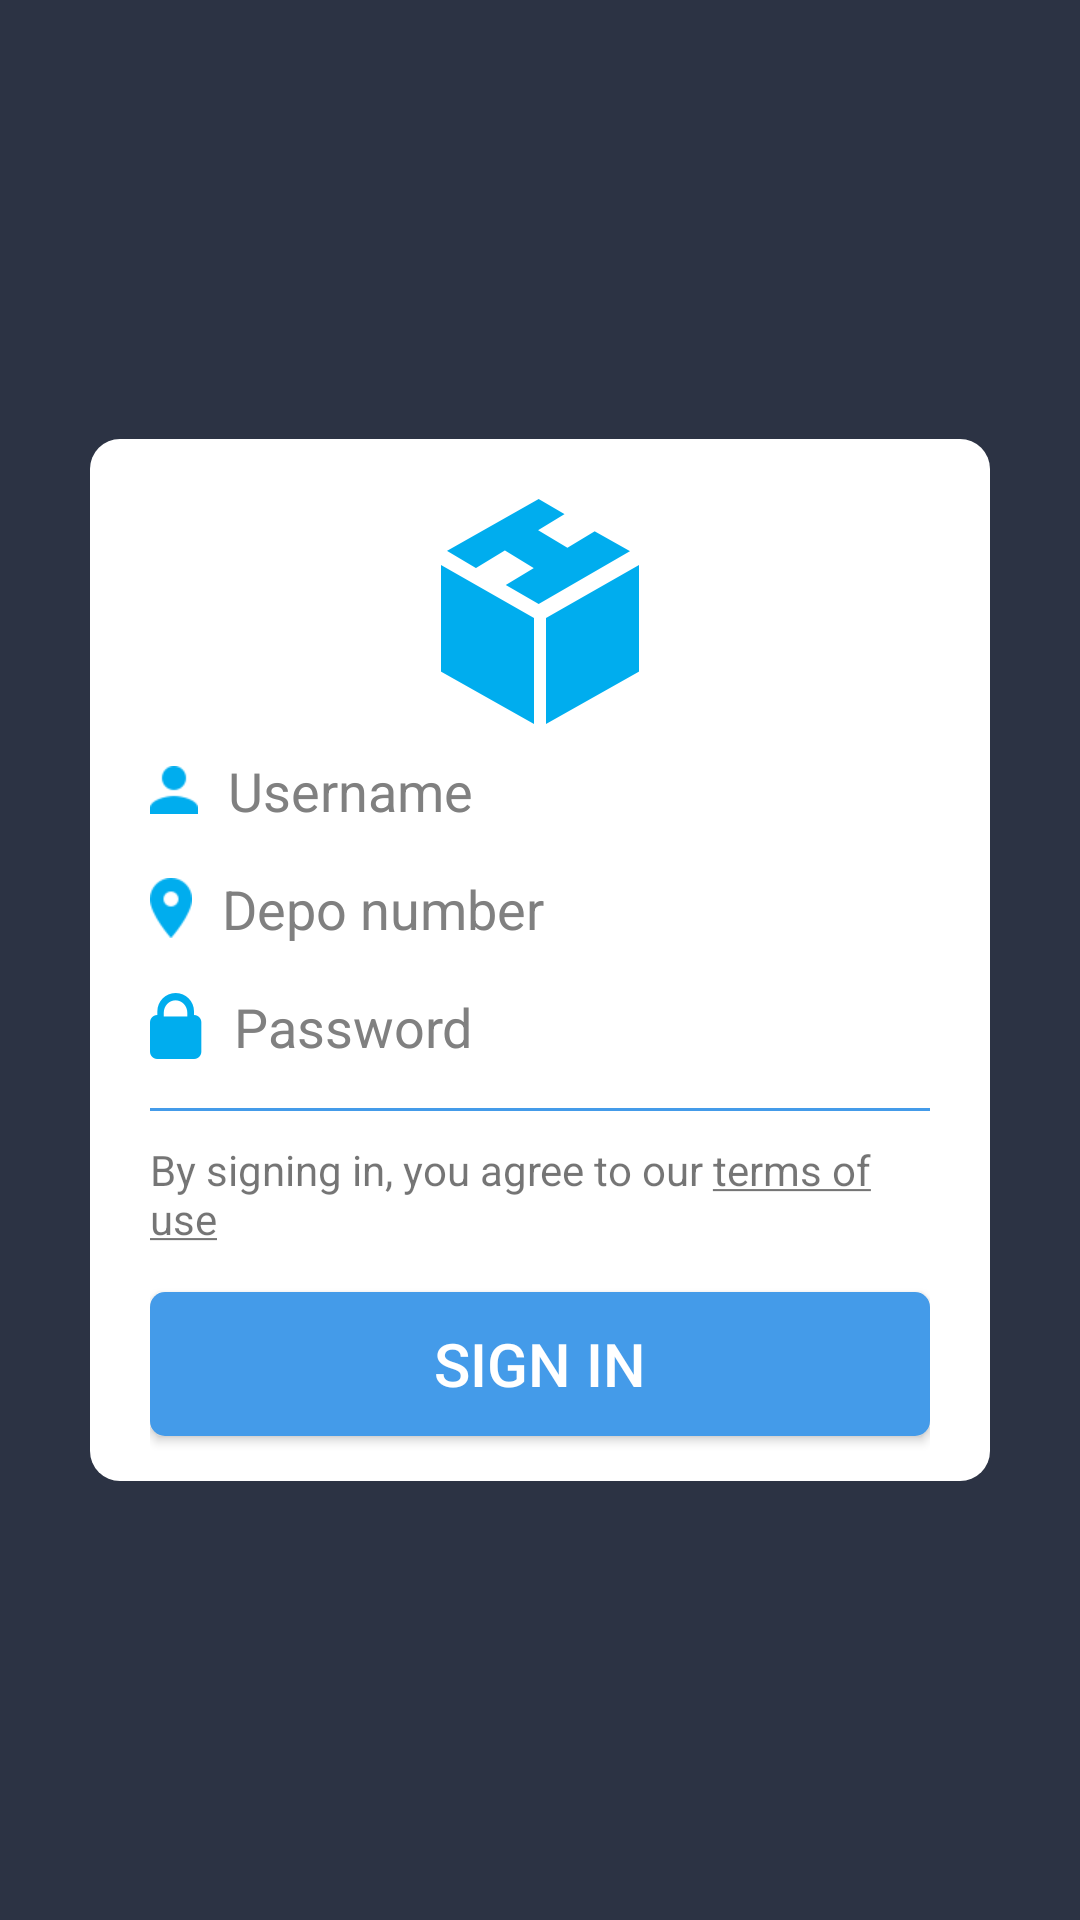

The Android layout XML behind this screen, and the referenced resources:
<!-- AndroidManifest.xml: application theme AppTheme -->
<!-- res/layout/activity_login.xml -->
<?xml version="1.0" encoding="utf-8"?>
<RelativeLayout xmlns:android="http://schemas.android.com/apk/res/android"
    xmlns:tools="http://schemas.android.com/tools"
    android:layout_width="match_parent"
    android:layout_height="match_parent"
    tools:context="com.hypa.hypaship.LoginActivity"
    android:background="@color/dark_background">

    <LinearLayout
        android:layout_width="match_parent"
        android:layout_height="wrap_content"
        android:background="@drawable/white_rounded_popup"
        android:orientation="vertical"
        android:layout_marginLeft="30dp"
        android:layout_marginRight="30dp"
        android:layout_centerInParent="true"
        android:paddingRight="20dp"
        android:paddingLeft="20dp"
        android:paddingTop="10dp">

        <ImageView
            android:layout_width="match_parent"
            android:layout_height="wrap_content"
            android:src="@drawable/hs_icon"
            android:layout_gravity="center"
            android:layout_margin="10dp"/>

        <EditText
            android:id="@+id/username_txt_field"
            android:layout_width="wrap_content"
            android:layout_height="wrap_content"
            android:drawableStart="@drawable/ic_person_black_24px"
            android:hint="@string/username_hint"
            android:textColorHint="@color/gray_text"
            android:textColor="@color/dark_text"
            android:inputType="text"
            android:drawablePadding="10dp"
            android:background="@drawable/edit_text_no_underline"
            android:paddingBottom="15dp"
            />

        <EditText
            android:id="@+id/depo_nr_txt_field"
            android:layout_width="wrap_content"
            android:layout_height="wrap_content"
            android:drawableStart="@drawable/ic_place_black_24px"
            android:hint="@string/depo_hint"
            android:textColorHint="@color/gray_text"
            android:textColor="@color/dark_text"
            android:inputType="number"
            android:drawablePadding="10dp"
            android:background="@drawable/edit_text_no_underline"
            android:paddingBottom="15dp"
            />

        <EditText
            android:id="@+id/password_txt_field"
            android:layout_width="wrap_content"
            android:layout_height="wrap_content"
            android:drawableStart="@drawable/combined_shape"
            android:hint="@string/password_hint"
            android:textColorHint="@color/gray_text"
            android:textColor="@color/dark_text"
            android:inputType="textPassword"
            android:drawablePadding="10dp"
            android:background="@drawable/edit_text_no_underline"
            android:paddingBottom="15dp"
            />

        <View
            android:layout_width="match_parent"
            android:layout_height="1dp"
            android:background="@color/blue"
            android:layout_marginBottom="10dp"
            />

        <TextView
            android:layout_width="wrap_content"
            android:layout_height="wrap_content"
            android:text="@string/terms_sign_in"
            android:layout_gravity="center"/>

        <Button
            android:id="@+id/sign_in_button"
            android:layout_width="match_parent"
            android:layout_height="wrap_content"
            android:text="@string/sign_in_button"
            android:textColor="@android:color/white"
            android:background="@drawable/blue_rounded_button"
            android:layout_marginTop="15dp"
            android:layout_marginBottom="15dp"
            android:textSize="20sp"
            />

    </LinearLayout>

</RelativeLayout>
<!-- resources referenced by this layout -->
<resources>
  <color name="blue">#449BE9</color>
  <color name="dark_background">#2C3344</color>
  <color name="dark_text">#06002E</color>
  <color name="gray_text">#808080</color>
  <!-- drawable blue_rounded_button (drawable) -->
  <?xml version="1.0" encoding="utf-8"?>
  <shape xmlns:android="http://schemas.android.com/apk/res/android">
      <solid android:color="@color/blue"/>
      <corners android:bottomRightRadius="5dp" android:bottomLeftRadius="5dp"
          android:topLeftRadius="5dp" android:topRightRadius="5dp"/>
  </shape>
  <!-- drawable combined_shape: png bitmap (drawable-hdpi, 672 bytes) -->
  <!-- drawable hs_icon: png bitmap (drawable-hdpi, 3884 bytes) -->
  <!-- drawable ic_person_black_24px: png bitmap (drawable-hdpi, 467 bytes) -->
  <!-- drawable ic_place_black_24px: png bitmap (drawable-hdpi, 730 bytes) -->
  <!-- drawable white_rounded_popup (drawable) -->
  <?xml version="1.0" encoding="utf-8"?>
  <shape xmlns:android="http://schemas.android.com/apk/res/android">
      <solid android:color="#ffffff"/>
      <corners android:bottomRightRadius="10dp" android:bottomLeftRadius="10dp"
          android:topLeftRadius="10dp" android:topRightRadius="10dp"/>
  </shape>
  <string name="depo_hint">Depo number</string>
  <string name="password_hint">Password</string>
  <string name="sign_in_button">SIGN IN</string>
  <string name="terms_sign_in">By signing in, you agree to our <u>terms of use</u></string>
  <string name="username_hint">Username</string>
  <style name="AppTheme" parent="Theme.AppCompat.DayNight.NoActionBar">
          
          <item name="colorPrimary">@color/colorPrimary</item>
          <item name="colorPrimaryDark">@color/colorPrimaryDark</item>
          <item name="colorAccent">@color/colorAccent</item>
      </style>
  <color name="colorPrimary">#3F51B5</color>
  <color name="colorPrimaryDark">#303F9F</color>
  <color name="colorAccent">#FF4081</color>
</resources>
